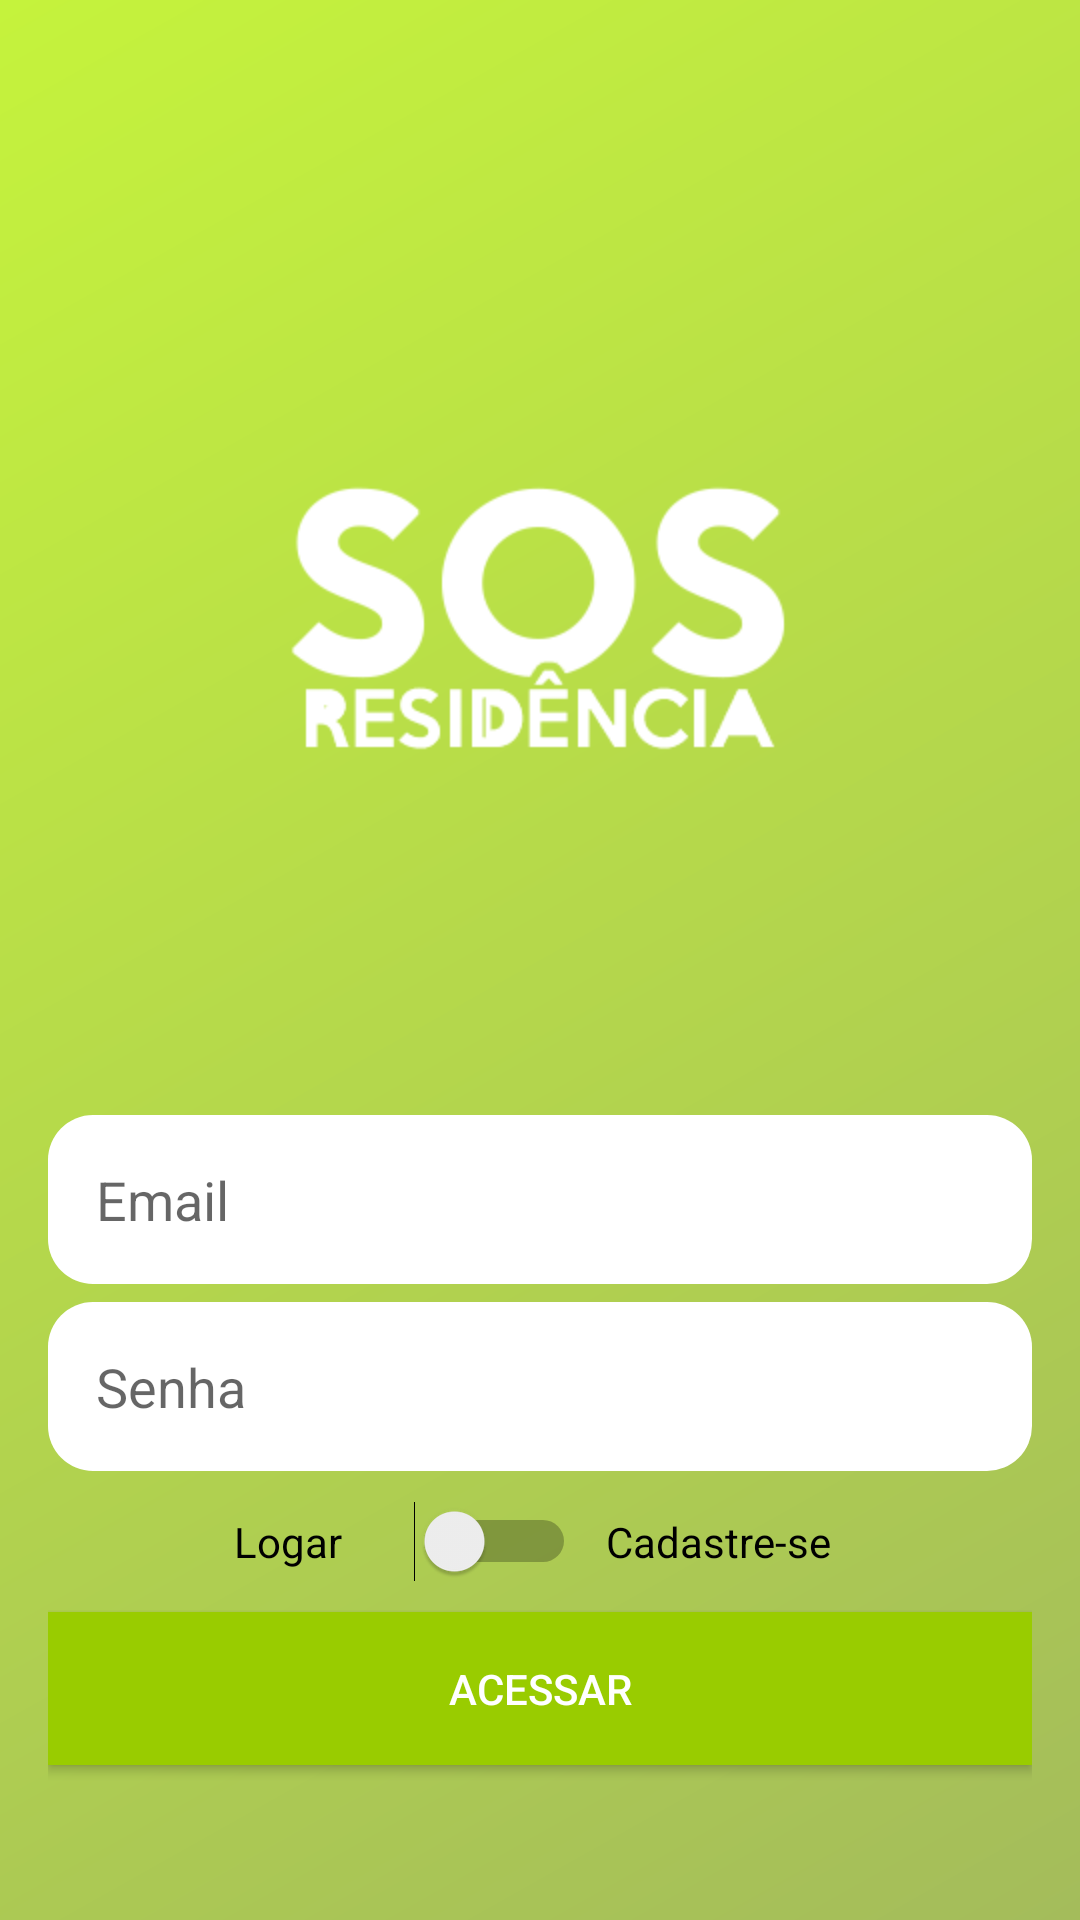

Reconstruct the res/layout file that produces this screen, plus the resources it refers to.
<!-- AndroidManifest.xml: application theme AppTheme -->
<!-- res/layout/activity_autenticacao.xml -->
<?xml version="1.0" encoding="utf-8"?>
<LinearLayout xmlns:android="http://schemas.android.com/apk/res/android"
    xmlns:app="http://schemas.android.com/apk/res-auto"
    xmlns:tools="http://schemas.android.com/tools"
    android:layout_width="match_parent"
    android:layout_height="match_parent"
    android:background="@drawable/backgroung_gradient"
    android:gravity="center"
    android:orientation="vertical"
    android:padding="16dp"
    tools:context="br.com.ifood.cursoandroid.ifood.activity.AutenticacaoActivity">

    <ImageView
        android:id="@+id/imageView2"
        android:layout_width="400dp"
        android:layout_height="300dp"
        android:layout_marginBottom="20dp"
        app:srcCompat="@drawable/logososnova" />

    <EditText
        android:id="@+id/editCadastroEmail"
        android:layout_width="match_parent"
        android:layout_height="wrap_content"
        android:background="@drawable/bg_edit_text"
        android:ems="10"
        android:hint="Email"
        android:inputType="textEmailAddress"
        android:padding="16dp" />

    <EditText
        android:id="@+id/editCadastroSenha"
        android:layout_width="match_parent"
        android:layout_height="wrap_content"
        android:layout_marginTop="6dp"
        android:background="@drawable/bg_edit_text"
        android:ems="10"
        android:hint="Senha"
        android:inputType="textPassword"
        android:padding="16dp" />

    <LinearLayout
        android:layout_width="match_parent"
        android:layout_height="wrap_content"
        android:layout_marginBottom="10dp"
        android:layout_marginTop="10dp"
        android:gravity="center"
        android:orientation="horizontal">

        <TextView
            android:id="@+id/textView"
            android:layout_width="50dp"
            android:layout_height="wrap_content"
            android:text="Logar"
            android:textColor="@android:color/black" />

        <Switch
            android:id="@+id/switchAcesso"
            android:layout_width="wrap_content"
            android:layout_height="wrap_content"
            android:layout_marginLeft="10dp"
            android:layout_marginRight="10dp" />

        <TextView
            android:layout_width="80dp"
            android:layout_height="wrap_content"
            android:text="Cadastre-se"
            android:textColor="@android:color/black" />
    </LinearLayout>

    <LinearLayout
        android:id="@+id/linearTipoUsuario"
        android:layout_width="match_parent"
        android:layout_height="wrap_content"
        android:layout_marginBottom="10dp"
        android:gravity="center"
        android:orientation="horizontal"
        android:visibility="gone"
        tools:visibility="visible">

        <TextView
            android:id="@+id/textView2"
            android:layout_width="50dp"
            android:layout_height="wrap_content"
            android:text="Usuário"
            android:textColor="@android:color/black" />

        <Switch
            android:id="@+id/switchTipoUsuario"
            android:layout_width="wrap_content"
            android:layout_height="wrap_content"
            android:layout_marginLeft="10dp"
            android:layout_marginRight="10dp" />

        <TextView
            android:layout_width="80dp"
            android:layout_height="wrap_content"
            android:text="Empresa"
            android:textColor="@color/Black" />
    </LinearLayout>

    <Button
        android:id="@+id/buttonAcesso"
        android:layout_width="match_parent"
        android:layout_height="wrap_content"
        android:background="#FF99CC00"
        android:padding="16dp"
        android:text="Acessar"
        android:textColor="#ffffff"
        android:theme="@style/botaoPadrao" />

</LinearLayout>
<!-- resources referenced by this layout -->
<resources>
  <color name="Black">#000000</color> // cor do fundo do edit
  <!-- drawable backgroung_gradient (drawable) -->
  <?xml version="1.0" encoding="utf-8"?>
  <shape android:shape="rectangle"
      xmlns:android="http://schemas.android.com/apk/res/android">
      <gradient
          android:startColor="#A4BC5B"
          android:endColor="#C5F33C"
          android:angle="135"
          />
  </shape>
  <!-- drawable bg_edit_text (drawable) -->
  <?xml version="1.0" encoding="utf-8"?>
  <shape
      xmlns:android="http://schemas.android.com/apk/res/android"
      android:shape="rectangle">
  
      <solid android:color="#fff" />
      <corners android:radius="15dp" />
  
  </shape>
  <!-- drawable logososnova: png bitmap (drawable-v24, 10962 bytes) -->
  <style name="botaoPadrao" parent="Theme.AppCompat.Light">
          <item name="colorControlHighlight">#151515</item>
          <item name="colorButtonNormal">@color/colorAccent</item>
          <item name="android:textColor">@android:color/white</item>
      </style>
  <style name="AppTheme" parent="Theme.AppCompat.Light.NoActionBar">
          
          <item name="colorPrimary">@color/colorPrimary</item>
          <item name="colorPrimaryDark">@color/colorPrimaryDark</item>
          <item name="colorAccent">@color/colorAccent</item>
      </style>
  <color name="colorAccent">#101010</color>
  <color name="colorPrimary">#ffffff</color>
  <color name="colorPrimaryDark">#151515</color>
</resources>
